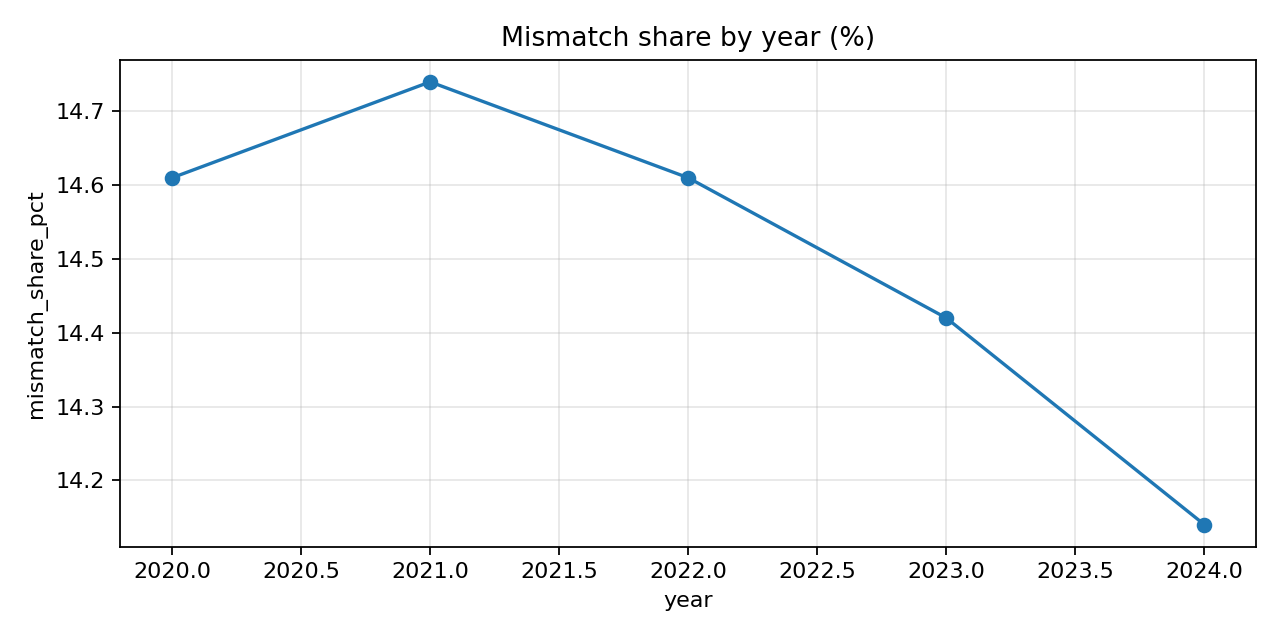

Values plotted in this chart, from the file beside it:
year, rows, mismatch_rows, mismatch_share_pct
2020, 49960, 7300, 14.61
2021, 51562, 7598, 14.74
2022, 51479, 7520, 14.61
2023, 51600, 7440, 14.42
2024, 47163, 6671, 14.14
